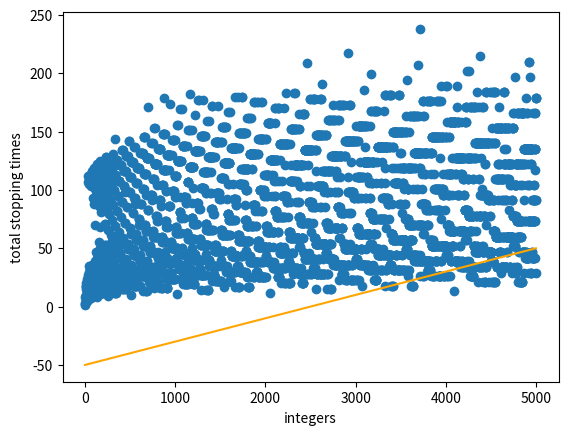

Recreate this plot in Python.
import numpy as np
import matplotlib.pyplot as plt
import math

def FillInts(n):
    i = n
    nums = []
    while (i > 0):
        nums.append(i)
        i=i-1
    return nums

def powers(k,e):
    res = []
    nums = []
    i = 0
    while (i <= e):
        res.append(pow(k,i))
        nums.append(str(k) + "^" +  str(i))
        i = i+1
    return res,nums



#generates Hailstone sequences for a given positive integer.
def Hailstorm(n):
    seq = []
    xn = n
    tst = 1
    while (xn > 1):
        if (xn % 2 == 0):
            xn =  np.floor(xn/2)
        elif (xn % 2 == 1):
            xn = np.floor(3*xn + 1)
        seq.append(xn)
        tst = tst + 1
    return tst, seq

tup = Hailstorm(497)
print(tup[0])    
#print(tup[1])


nums = FillInts(5000)
#powers7 = powers(2,10)
tsts = []

# i = 0
# while(i < len(powers7[0])):
#     tsts.append(Hailstorm(powers7[0][i])[0])
#     i = i + 1

i = 0
while(i < len(nums)):
     tsts.append(Hailstorm(nums[i])[0])
     i = i + 1


#plt.scatter(nums[0], tsts)

x = np.arange(0,5000,1)
y = -50 + (1/50)*x
plt.xlabel("integers")
plt.ylabel("total stopping times")
plt.plot(x,y,'orange')
plt.scatter(nums,tsts)
plt.show()